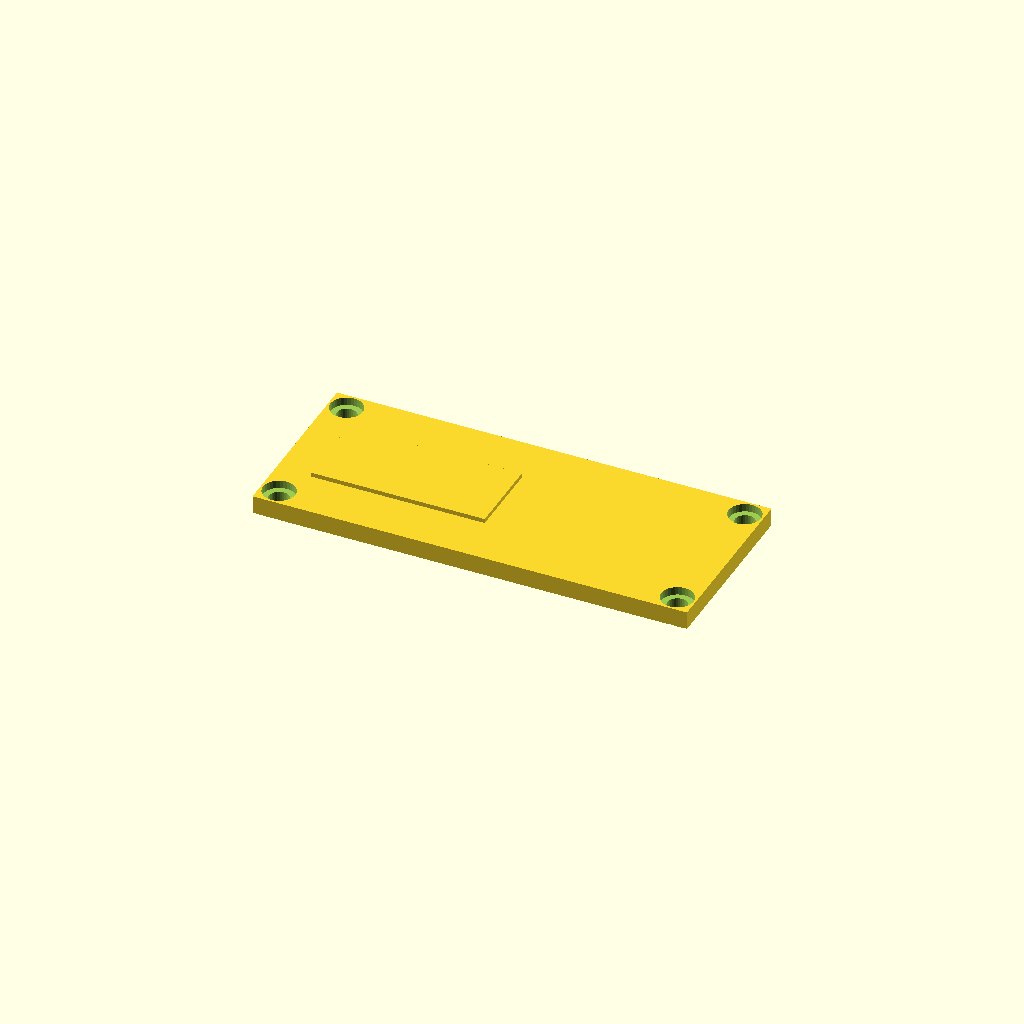
Cell 1: the model at its default parameters.
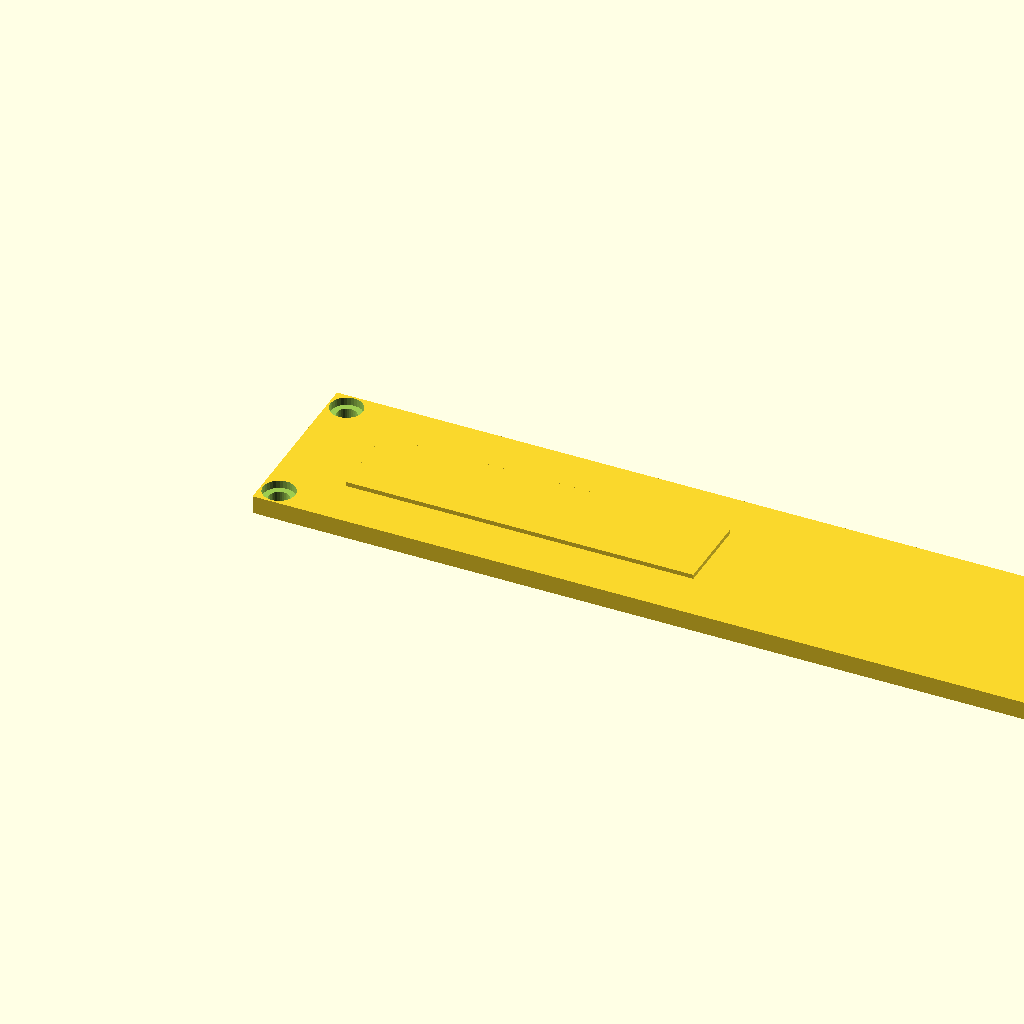
Cell 2: length = 240 (everything else at default).
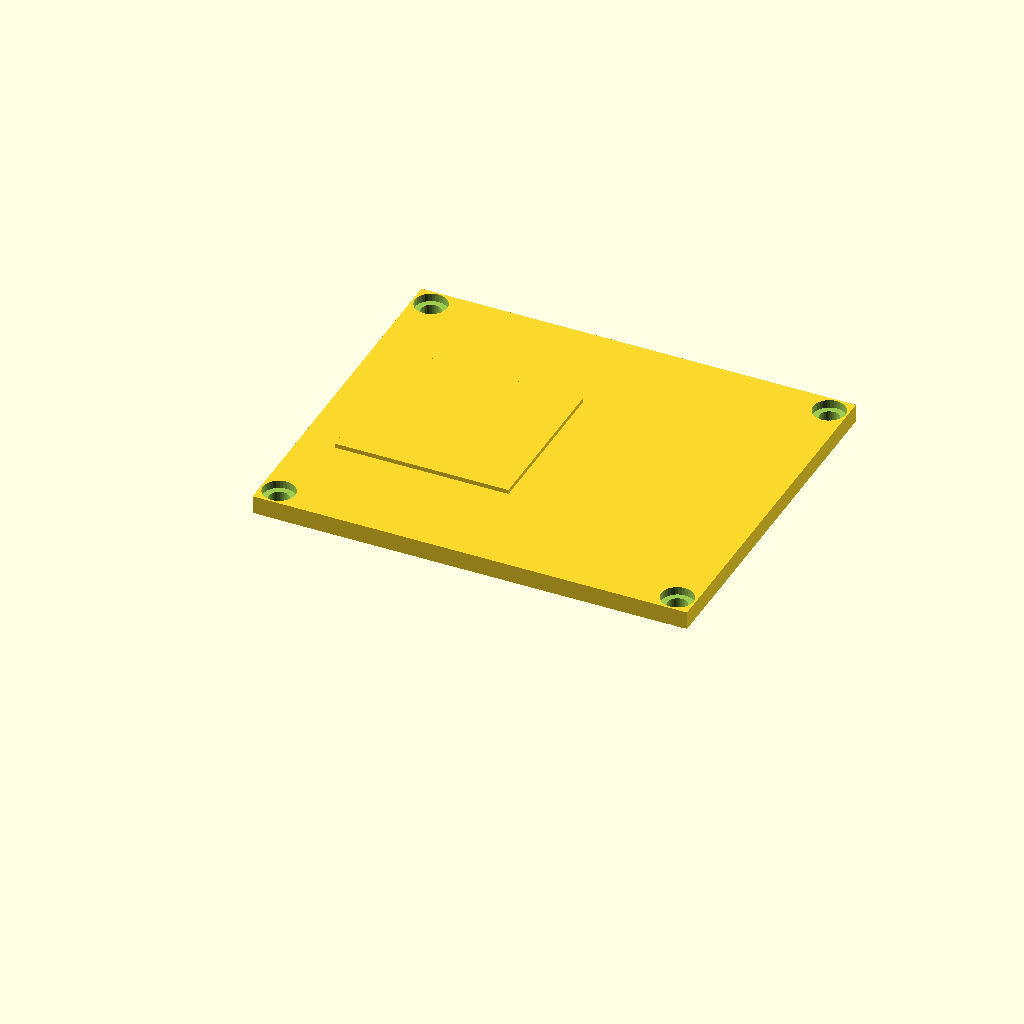
Cell 3: width = 100 (everything else at default).
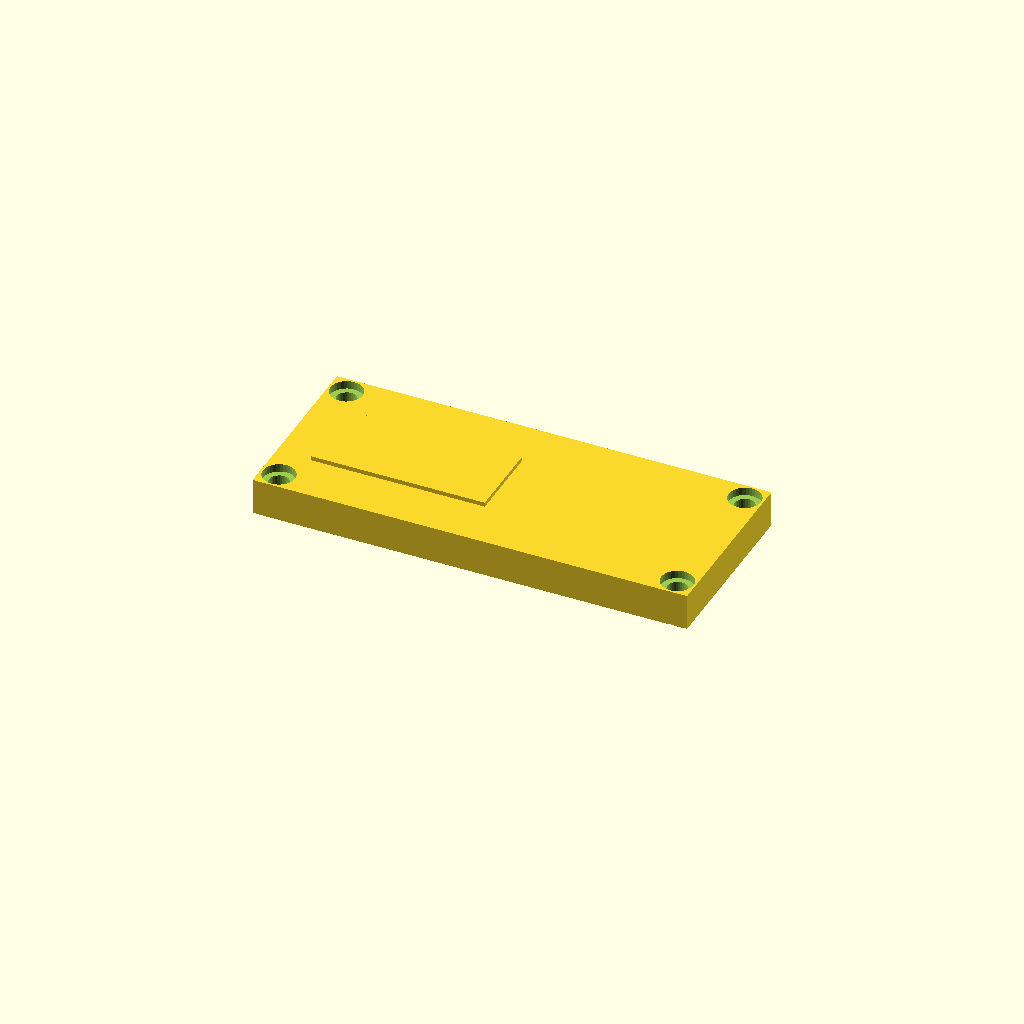
Cell 4 — plate_t set to 10, the other parameters unchanged.
All cells are drawn from one camera (rotation 55°, 0°, 25°, orthographic, colour scheme Cornfield), so only the parameter changes between them.
Source of the model, optional_data/gen2/lids/part_0038.scad:
$fn = 32;

// ----------------------------------------------------------------------
// Enclosure lid: 120 x 50 x 5 mm, 4 bolt holes
// ----------------------------------------------------------------------

// --- parameters (mm) ---
length = 120;             // lid length, X
width = 50;               // lid width, Y
plate_t = 5;              // lid plate thickness
bolt_d = 5.5;             // bolt clearance
boss_lip = 5;             // bolt hole inset from the corner
sink = 1;                 // overlap of the lip and ribs into the plate
lip_h = 3;                // lip height below the plate
lip_wall = 2.5;           // lip wall thickness
cs_d = 8.9;               // countersink diameter
cs_h = 2.23;              // countersink depth
label_h = 1.2;            // raised marking pad

module plate() {
  cube([length, width, plate_t]);
  /* lip that drops into the housing opening, sunk into the plate */
  translate([lip_wall, lip_wall, -lip_h + sink]) cube([length - 2 * lip_wall, width - 2 * lip_wall, lip_h]);
  /* raised marking pad on top, sunk 1 mm into the plate */
  translate([length * 0.08, width * 0.28, plate_t - 1]) cube([length * 0.4, width * 0.44, label_h + 1]);
}

difference() {
  plate();
  /* bolt pattern matching the corner bosses */
  for (sx = [0, 1]) for (sy = [0, 1])
    translate([sx * (length - 2 * boss_lip) + boss_lip, sy * (width - 2 * boss_lip) + boss_lip, -lip_h - 1])
      cylinder(h = plate_t + lip_h + 2, d = bolt_d);
  /* countersinks so the heads sit flush */
  for (sx = [0, 1]) for (sy = [0, 1])
    translate([sx * (length - 2 * boss_lip) + boss_lip, sy * (width - 2 * boss_lip) + boss_lip, plate_t - cs_h])
      cylinder(h = cs_h + 0.5, d = cs_d);
}
Customizer parameters (derived from the source; name, type, default, range or options):
length: number, default 120
width: number, default 50
plate_t: number, default 5
bolt_d: number, default 5.5
boss_lip: number, default 5
sink: number, default 1
lip_h: number, default 3
lip_wall: number, default 2.5
cs_d: number, default 8.9
cs_h: number, default 2.23
label_h: number, default 1.2
